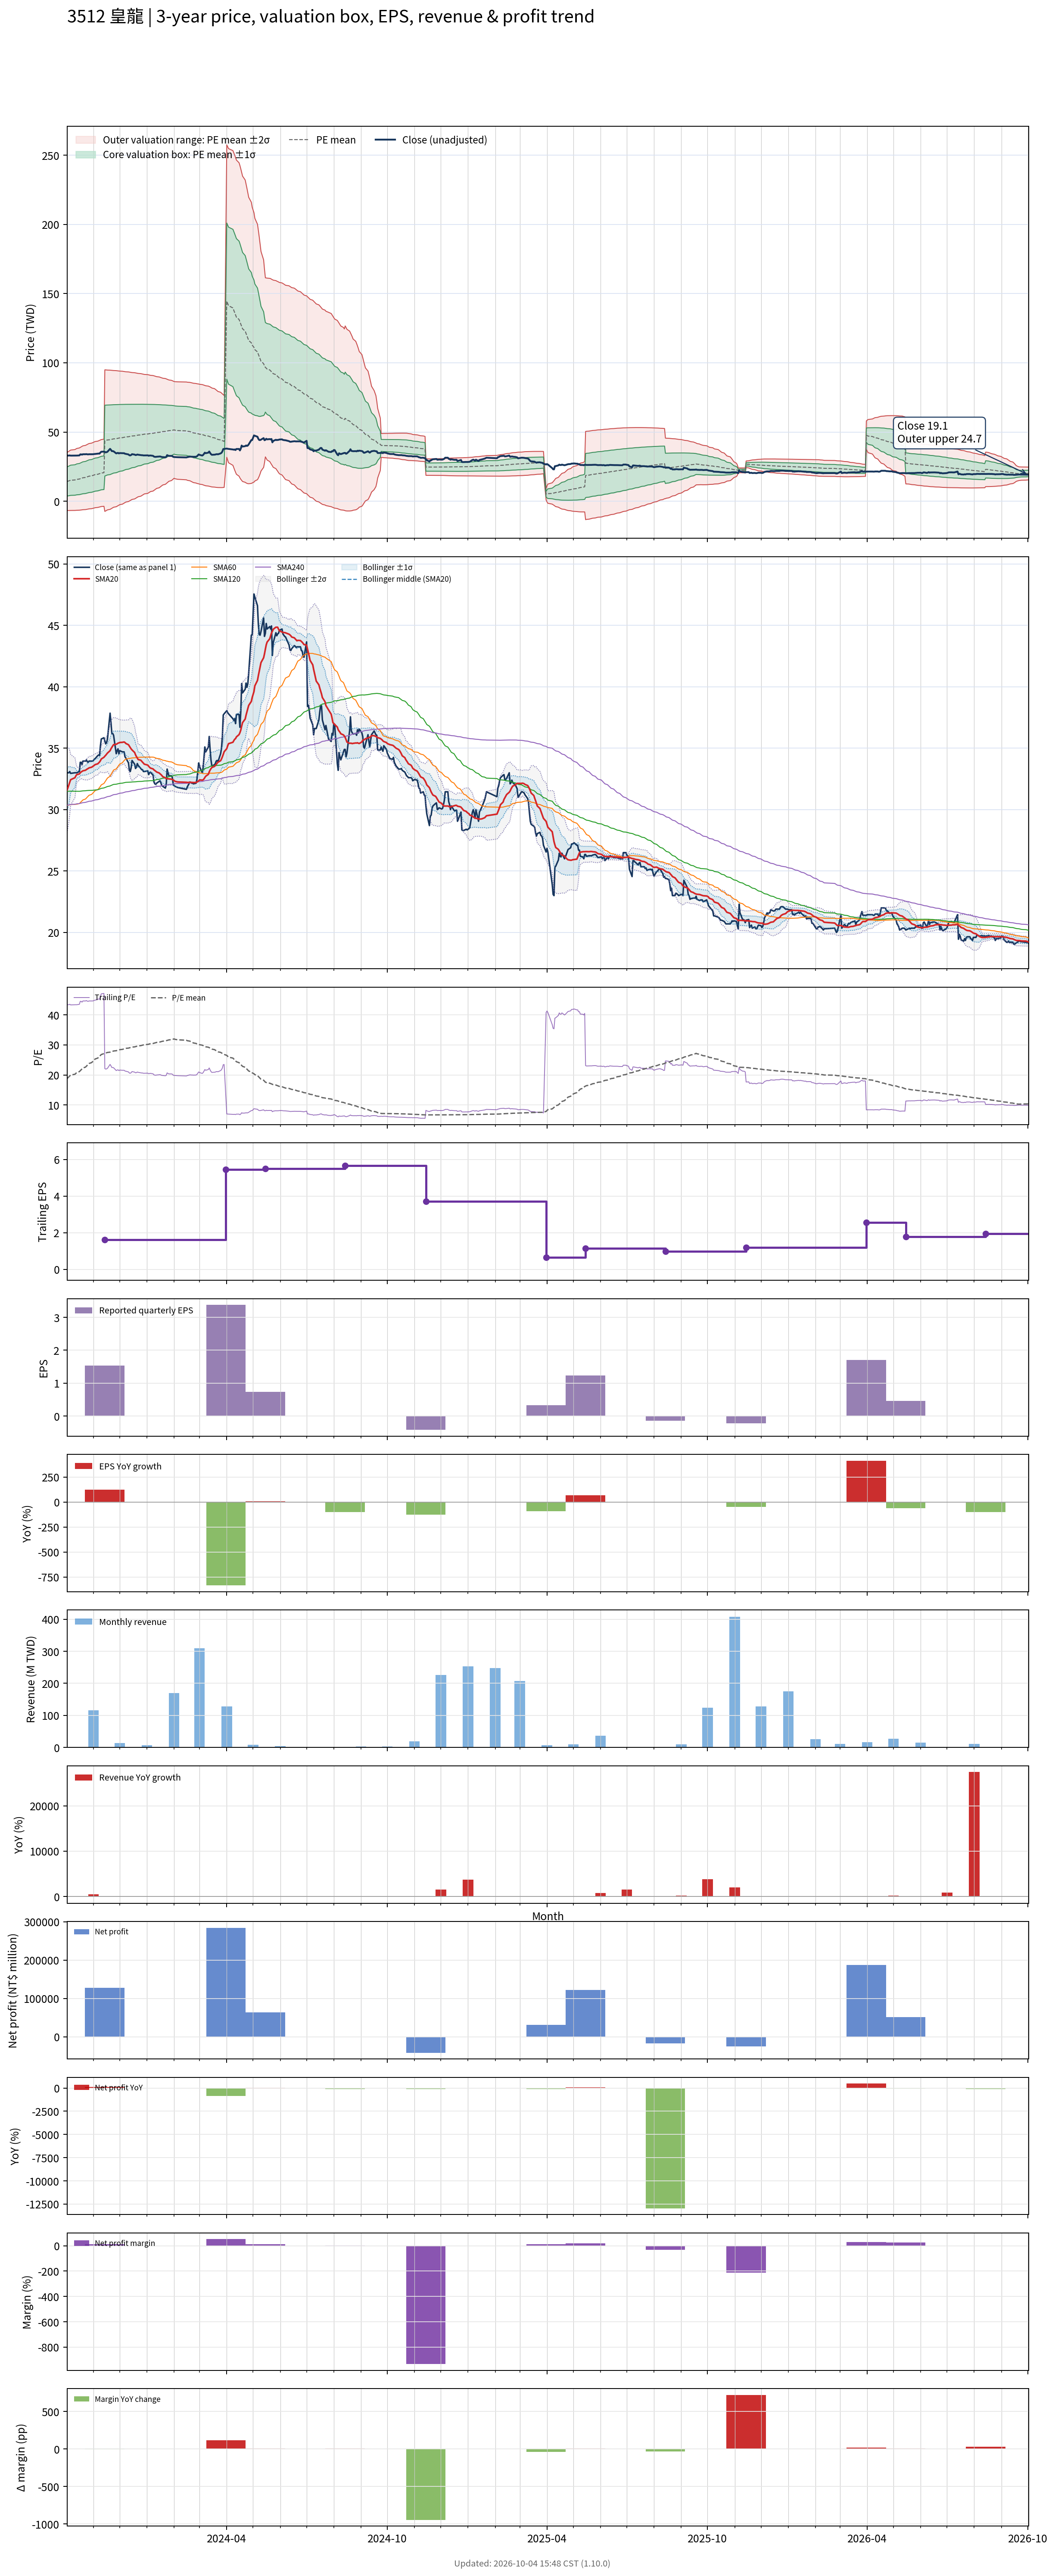

The file beside this chart, header and first rows:
# chart-version: skill-stock-dynamic-val…
date, close, available_date, period_end, eps, ttm_eps, pe, pe_mean, pe_std, price_m2, price_m1, price_mean, price_p1, price_p2, forward_eps, forward_pe, forward_pe_mean, forward_pe_std, forward_price_m2, forward_price_m1, forward_price_mean, forward_price_p1, forward_price_p2, sma20
2023-10-02, 33, 2023-08-14, 2023-06-30, -0.15, 0.76, 43.42, 18.78, 13.8, -6.7, 3.785, 14.27, 24.76, 35.24, , , , , , , , , , 31.59
2023-10-03, 33, 2023-08-14, 2023-06-30, -0.15, 0.76, 43.42, 19.07, 13.94, -6.702, 3.895, 14.49, 25.09, 35.69, , , , , , , , , , 31.8
2023-10-04, 33, 2023-08-14, 2023-06-30, -0.15, 0.76, 43.42, 19.36, 14.08, -6.694, 4.01, 14.71, 25.42, 36.12, , , , , , , , , , 32.01
2023-10-05, 33.1, 2023-08-14, 2023-06-30, -0.15, 0.76, 43.55, 19.65, 14.22, -6.677, 4.13, 14.94, 25.74, 36.55, , , , , , , , , , 32.23
2023-10-06, 32.95, 2023-08-14, 2023-06-30, -0.15, 0.76, 43.36, 19.94, 14.35, -6.647, 4.255, 15.16, 26.06, 36.96, , , , , , , , , , 32.43
2023-10-11, 33, 2023-08-14, 2023-06-30, -0.15, 0.76, 43.42, 20.23, 14.47, -6.611, 4.384, 15.38, 26.37, 37.37, , , , , , , , , , 32.6
2023-10-12, 33, 2023-08-14, 2023-06-30, -0.15, 0.76, 43.42, 20.52, 14.58, -6.562, 4.518, 15.6, 26.68, 37.76, , , , , , , , , , 32.75
2023-10-13, 33, 2023-08-14, 2023-06-30, -0.15, 0.76, 43.42, 20.81, 14.69, -6.503, 4.658, 15.82, 26.98, 38.14, , , , , , , , , , 32.85
2023-10-16, 33.1, 2023-08-14, 2023-06-30, -0.15, 0.76, 43.55, 21.11, 14.79, -6.437, 4.802, 16.04, 27.28, 38.52, , , , , , , , , , 32.91
2023-10-17, 33.85, 2023-08-14, 2023-06-30, -0.15, 0.76, 44.54, 21.41, 14.9, -6.372, 4.948, 16.27, 27.59, 38.91, , , , , , , , , , 33
2023-10-18, 33.85, 2023-08-14, 2023-06-30, -0.15, 0.76, 44.54, 21.71, 15, -6.296, 5.101, 16.5, 27.89, 39.29, , , , , , , , , , 33.07
2023-10-19, 33.65, 2023-08-14, 2023-06-30, -0.15, 0.76, 44.28, 22.01, 15.09, -6.205, 5.26, 16.72, 28.19, 39.65, , , , , , , , , , 33.11
2023-10-20, 33.95, 2023-08-14, 2023-06-30, -0.15, 0.76, 44.67, 22.31, 15.17, -6.109, 5.422, 16.95, 28.49, 40.02, , , , , , , , , , 33.16
2023-10-23, 33.95, 2023-08-14, 2023-06-30, -0.15, 0.76, 44.67, 22.61, 15.26, -6.005, 5.59, 17.18, 28.78, 40.37, , , , , , , , , , 33.2
2023-10-24, 34.05, 2023-08-14, 2023-06-30, -0.15, 0.76, 44.8, 22.91, 15.33, -5.892, 5.761, 17.41, 29.07, 40.72, , , , , , , , , , 33.26
2023-10-25, 33.9, 2023-08-14, 2023-06-30, -0.15, 0.76, 44.61, 23.21, 15.4, -5.768, 5.937, 17.64, 29.35, 41.05, , , , , , , , , , 33.31
2023-10-26, 33.85, 2023-08-14, 2023-06-30, -0.15, 0.76, 44.54, 23.51, 15.46, -5.636, 6.117, 17.87, 29.62, 41.38, , , , , , , , , , 33.35
2023-10-27, 33.95, 2023-08-14, 2023-06-30, -0.15, 0.76, 44.67, 23.81, 15.52, -5.495, 6.302, 18.1, 29.9, 41.69, , , , , , , , , , 33.4
2023-10-30, 33.95, 2023-08-14, 2023-06-30, -0.15, 0.76, 44.67, 24.11, 15.57, -5.347, 6.49, 18.33, 30.16, 42, , , , , , , , , , 33.45
2023-10-31, 33.95, 2023-08-14, 2023-06-30, -0.15, 0.76, 44.67, 24.42, 15.62, -5.188, 6.684, 18.56, 30.43, 42.3, , , , , , , , , , 33.5
2023-11-01, 34, 2023-08-14, 2023-06-30, -0.15, 0.76, 44.74, 24.72, 15.66, -5.021, 6.882, 18.78, 30.69, 42.59, , , , , , , , , , 33.55
2023-11-02, 34.1, 2023-08-14, 2023-06-30, -0.15, 0.76, 44.87, 25.02, 15.7, -4.845, 7.085, 19.01, 30.94, 42.87, , , , , , , , , , 33.61
2023-11-03, 34.15, 2023-08-14, 2023-06-30, -0.15, 0.76, 44.93, 25.32, 15.73, -4.659, 7.293, 19.25, 31.2, 43.15, , , , , , , , , , 33.66
2023-11-06, 34.4, 2023-08-14, 2023-06-30, -0.15, 0.76, 45.26, 25.63, 15.75, -4.461, 7.51, 19.48, 31.45, 43.42, , , , , , , , , , 33.73
2023-11-07, 34.45, 2023-08-14, 2023-06-30, -0.15, 0.76, 45.33, 25.92, 15.79, -4.302, 7.7, 19.7, 31.7, 43.7, , , , , , , , , , 33.8
2023-11-08, 34.4, 2023-08-14, 2023-06-30, -0.15, 0.76, 45.26, 26.21, 15.83, -4.135, 7.893, 19.92, 31.95, 43.98, , , , , , , , , , 33.88
2023-11-09, 35.2, 2023-08-14, 2023-06-30, -0.15, 0.76, 46.32, 26.51, 15.87, -3.969, 8.089, 20.15, 32.2, 44.26, , , , , , , , , , 33.98
2023-11-10, 35.75, 2023-08-14, 2023-06-30, -0.15, 0.76, 47.04, 26.81, 15.91, -3.803, 8.287, 20.38, 32.47, 44.56, , , , , , , , , , 34.12
2023-11-13, 35.85, 2023-08-14, 2023-06-30, -0.15, 0.76, 47.17, 27.12, 15.95, -3.629, 8.489, 20.61, 32.73, 44.85, , , , , , , , , , 34.26
2023-11-14, 35.6, 2023-11-14, 2023-09-30, 1.53, 1.61, 22.11, 27.21, 15.88, -7.329, 18.24, 43.81, 69.38, 94.95, , , , , , , , , , 34.35
2023-11-15, 35.35, 2023-11-14, 2023-09-30, 1.53, 1.61, 21.96, 27.3, 15.82, -6.972, 18.49, 43.96, 69.42, 94.89, , , , , , , , , , 34.42
2023-11-16, 35.45, 2023-11-14, 2023-09-30, 1.53, 1.61, 22.02, 27.4, 15.75, -6.61, 18.75, 44.11, 69.47, 94.83, , , , , , , , , , 34.51
2023-11-17, 35.75, 2023-11-14, 2023-09-30, 1.53, 1.61, 22.2, 27.49, 15.68, -6.242, 19.01, 44.26, 69.51, 94.77, , , , , , , , , , 34.6
2023-11-20, 37.85, 2023-11-14, 2023-09-30, 1.53, 1.61, 23.51, 27.6, 15.61, -5.846, 19.29, 44.43, 69.57, 94.71, , , , , , , , , , 34.8
2023-11-21, 37.1, 2023-11-14, 2023-09-30, 1.53, 1.61, 23.04, 27.7, 15.54, -5.457, 19.57, 44.6, 69.62, 94.65, , , , , , , , , , 34.95
2023-11-22, 36.2, 2023-11-14, 2023-09-30, 1.53, 1.61, 22.48, 27.8, 15.47, -5.079, 19.84, 44.75, 69.66, 94.58, , , , , , , , , , 35.06
2023-11-23, 36.2, 2023-11-14, 2023-09-30, 1.53, 1.61, 22.48, 27.89, 15.4, -4.698, 20.1, 44.91, 69.71, 94.51, , , , , , , , , , 35.18
2023-11-24, 36.05, 2023-11-14, 2023-09-30, 1.53, 1.61, 22.39, 27.99, 15.33, -4.318, 20.37, 45.06, 69.75, 94.44, , , , , , , , , , 35.29
2023-11-27, 34.55, 2023-11-14, 2023-09-30, 1.53, 1.61, 21.46, 28.07, 15.27, -3.958, 20.62, 45.2, 69.78, 94.36, , , , , , , , , , 35.32
2023-11-28, 34.8, 2023-11-14, 2023-09-30, 1.53, 1.61, 21.61, 28.16, 15.2, -3.593, 20.87, 45.34, 69.81, 94.28, , , , , , , , , , 35.36
2023-11-29, 34.95, 2023-11-14, 2023-09-30, 1.53, 1.61, 21.71, 28.25, 15.13, -3.222, 21.13, 45.49, 69.84, 94.19, , , , , , , , , , 35.41
2023-11-30, 34.55, 2023-11-14, 2023-09-30, 1.53, 1.61, 21.46, 28.34, 15.06, -2.854, 21.39, 45.63, 69.87, 94.11, , , , , , , , , , 35.43
2023-12-01, 34.8, 2023-11-14, 2023-09-30, 1.53, 1.61, 21.61, 28.43, 14.98, -2.478, 21.65, 45.77, 69.89, 94.02, , , , , , , , , , 35.46
2023-12-04, 34.7, 2023-11-14, 2023-09-30, 1.53, 1.61, 21.55, 28.52, 14.91, -2.101, 21.91, 45.91, 69.92, 93.93, , , , , , , , , , 35.48
2023-12-05, 34.7, 2023-11-14, 2023-09-30, 1.53, 1.61, 21.55, 28.61, 14.84, -1.72, 22.17, 46.05, 69.94, 93.83, , , , , , , , , , 35.49
2023-12-06, 34.7, 2023-11-14, 2023-09-30, 1.53, 1.61, 21.55, 28.69, 14.76, -1.336, 22.43, 46.2, 69.96, 93.73, , , , , , , , , , 35.51
2023-12-07, 34.3, 2023-11-14, 2023-09-30, 1.53, 1.61, 21.3, 28.78, 14.69, -0.9554, 22.69, 46.34, 69.98, 93.63, , , , , , , , , , 35.46
2023-12-08, 34.2, 2023-11-14, 2023-09-30, 1.53, 1.61, 21.24, 28.87, 14.61, -0.5733, 22.95, 46.48, 70, 93.52, , , , , , , , , , 35.38
2023-12-11, 33.8, 2023-11-14, 2023-09-30, 1.53, 1.61, 20.99, 28.95, 14.54, -0.1953, 23.21, 46.61, 70.01, 93.42, , , , , , , , , , 35.28
2023-12-12, 33.2, 2023-11-14, 2023-09-30, 1.53, 1.61, 20.62, 29.03, 14.46, 0.1725, 23.46, 46.74, 70.02, 93.31, , , , , , , , , , 35.16
2023-12-13, 33.1, 2023-11-14, 2023-09-30, 1.53, 1.61, 20.56, 29.11, 14.39, 0.538, 23.7, 46.87, 70.03, 93.2, , , , , , , , , , 35.05
2023-12-14, 33.4, 2023-11-14, 2023-09-30, 1.53, 1.61, 20.75, 29.19, 14.31, 0.9108, 23.95, 47, 70.04, 93.09, , , , , , , , , , 34.95
2023-12-15, 34, 2023-11-14, 2023-09-30, 1.53, 1.61, 21.12, 29.28, 14.23, 1.299, 24.22, 47.13, 70.05, 92.97, , , , , , , , , , 34.86
2023-12-18, 33.7, 2023-11-14, 2023-09-30, 1.53, 1.61, 20.93, 29.36, 14.16, 1.687, 24.48, 47.27, 70.06, 92.85, , , , , , , , , , 34.65
2023-12-19, 33.35, 2023-11-14, 2023-09-30, 1.53, 1.61, 20.71, 29.44, 14.08, 2.07, 24.73, 47.4, 70.06, 92.73, , , , , , , , , , 34.46
2023-12-20, 33.45, 2023-11-14, 2023-09-30, 1.53, 1.61, 20.78, 29.52, 14, 2.459, 24.99, 47.53, 70.07, 92.6, , , , , , , , , , 34.33
2023-12-21, 33.75, 2023-11-14, 2023-09-30, 1.53, 1.61, 20.96, 29.61, 13.92, 2.856, 25.26, 47.66, 70.07, 92.47, , , , , , , , , , 34.2
2023-12-22, 33.6, 2023-11-14, 2023-09-30, 1.53, 1.61, 20.87, 29.69, 13.83, 3.255, 25.53, 47.8, 70.07, 92.34, , , , , , , , , , 34.08
2023-12-25, 33.35, 2023-11-14, 2023-09-30, 1.53, 1.61, 20.71, 29.77, 13.75, 3.651, 25.79, 47.93, 70.07, 92.2, , , , , , , , , , 34.02
... 670 more rows
